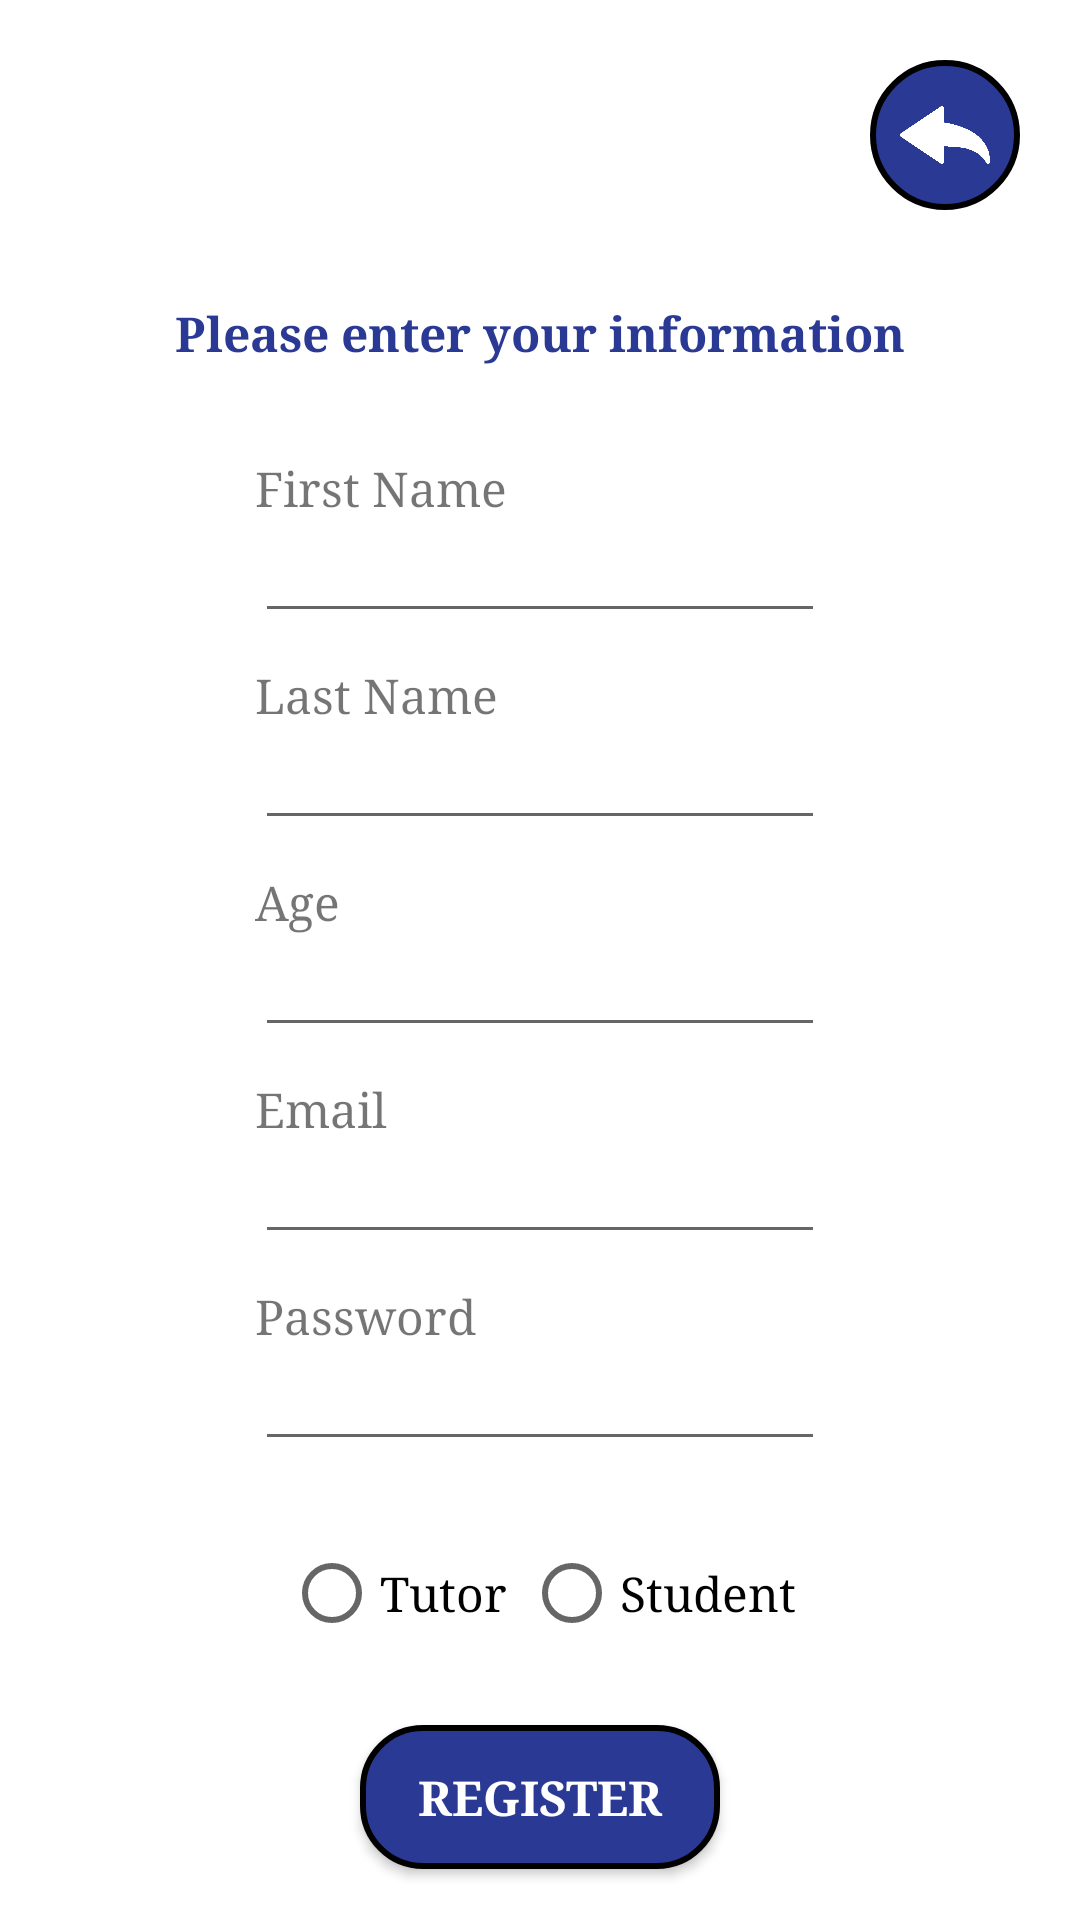

Write the Android layout XML for this screen, with the resource values it uses.
<!-- AndroidManifest.xml: application theme Theme.Tutora -->
<!-- res/layout/fragment_register.xml -->
<?xml version="1.0" encoding="utf-8"?>
<FrameLayout xmlns:android="http://schemas.android.com/apk/res/android"
    xmlns:app="http://schemas.android.com/apk/res-auto"
    xmlns:tools="http://schemas.android.com/tools"
    android:id="@+id/registerFragment"
    android:layout_width="match_parent"
    android:layout_height="match_parent"
    tools:context=".fragments.RegisterFragment">

    <androidx.constraintlayout.widget.ConstraintLayout
        android:layout_width="match_parent"
        android:layout_height="match_parent"
        android:background="@drawable/white_abstract_wallpaper_23_2148830026">

        <TextView
            android:id="@+id/regLastNameText"
            android:layout_width="wrap_content"
            android:layout_height="wrap_content"
            android:layout_marginTop="10dp"
            android:fontFamily="serif"
            android:text="Last Name"
            android:textSize="16sp"
            app:layout_constraintStart_toStartOf="@+id/regLastNameInput"
            app:layout_constraintTop_toBottomOf="@+id/regFirstNameInput" />

        <TextView
            android:id="@+id/regDescText"
            android:layout_width="wrap_content"
            android:layout_height="wrap_content"
            android:layout_marginTop="100dp"
            android:fontFamily="serif"
            android:text="Please enter your information"
            android:textColor="@color/blue"
            android:textSize="16sp"
            android:textStyle="bold"
            app:layout_constraintEnd_toEndOf="parent"
            app:layout_constraintStart_toStartOf="parent"
            app:layout_constraintTop_toTopOf="parent" />

        <EditText
            android:id="@+id/regFirstNameInput"
            android:layout_width="wrap_content"
            android:layout_height="wrap_content"
            android:ems="10"
            android:fontFamily="serif"
            android:inputType="textPersonName"
            android:textSize="16sp"
            app:layout_constraintEnd_toEndOf="parent"
            app:layout_constraintStart_toStartOf="parent"
            app:layout_constraintTop_toBottomOf="@+id/regFirstNameText" />

        <EditText
            android:id="@+id/regEmailInput"
            android:layout_width="wrap_content"
            android:layout_height="wrap_content"
            android:ems="10"
            android:fontFamily="serif"
            android:inputType="textEmailAddress"
            android:textSize="16sp"
            app:layout_constraintEnd_toEndOf="parent"
            app:layout_constraintStart_toStartOf="parent"
            app:layout_constraintTop_toBottomOf="@+id/regEmailText" />

        <TextView
            android:id="@+id/regFirstNameText"
            android:layout_width="wrap_content"
            android:layout_height="wrap_content"
            android:layout_marginTop="30dp"
            android:fontFamily="serif"
            android:text="First Name"
            android:textSize="16sp"
            app:layout_constraintStart_toStartOf="@+id/regFirstNameInput"
            app:layout_constraintTop_toBottomOf="@+id/regDescText" />

        <EditText
            android:id="@+id/regPassInput"
            android:layout_width="wrap_content"
            android:layout_height="wrap_content"
            android:ems="10"
            android:fontFamily="serif"
            android:inputType="textPassword"
            android:textSize="16sp"
            app:layout_constraintEnd_toEndOf="parent"
            app:layout_constraintStart_toStartOf="parent"
            app:layout_constraintTop_toBottomOf="@+id/regPassText" />

        <TextView
            android:id="@+id/regEmailText"
            android:layout_width="wrap_content"
            android:layout_height="wrap_content"
            android:layout_marginTop="10dp"
            android:fontFamily="serif"
            android:text="Email"
            android:textSize="16sp"
            app:layout_constraintStart_toStartOf="@+id/regEmailInput"
            app:layout_constraintTop_toBottomOf="@+id/regAgeInput" />

        <EditText
            android:id="@+id/regLastNameInput"
            android:layout_width="wrap_content"
            android:layout_height="wrap_content"
            android:ems="10"
            android:fontFamily="serif"
            android:inputType="textPersonName"
            android:textSize="16sp"
            app:layout_constraintEnd_toEndOf="parent"
            app:layout_constraintStart_toStartOf="parent"
            app:layout_constraintTop_toBottomOf="@+id/regLastNameText" />

        <RadioGroup
            android:id="@+id/regRoleGroup"
            android:layout_width="wrap_content"
            android:layout_height="wrap_content"
            android:layout_marginTop="20dp"
            android:orientation="horizontal"
            app:layout_constraintEnd_toEndOf="parent"
            app:layout_constraintStart_toStartOf="parent"
            app:layout_constraintTop_toBottomOf="@+id/regPassInput">

            <RadioButton
                android:id="@+id/regTutorButton"
                android:layout_width="80dp"
                android:layout_height="wrap_content"
                android:fontFamily="serif"
                android:text="Tutor"
                android:textSize="16sp" />

            <RadioButton
                android:id="@+id/regStudentButton"
                android:layout_width="match_parent"
                android:layout_height="wrap_content"
                android:fontFamily="serif"
                android:text="Student"
                android:textSize="16sp" />
        </RadioGroup>

        <androidx.appcompat.widget.AppCompatImageButton
            android:id="@+id/regBackBtn"
            android:layout_width="50dp"
            android:layout_height="50dp"
            android:layout_marginTop="20dp"
            android:layout_marginEnd="20dp"
            android:background="@drawable/back_btn_blue"
            android:padding="10dp"
            android:scaleType="fitCenter"
            android:src="@drawable/arrow_white"
            app:layout_constraintEnd_toEndOf="parent"
            app:layout_constraintTop_toTopOf="parent" />

        <TextView
            android:id="@+id/regPassText"
            android:layout_width="wrap_content"
            android:layout_height="wrap_content"
            android:layout_marginTop="10dp"
            android:fontFamily="serif"
            android:text="Password"
            android:textSize="16sp"
            app:layout_constraintStart_toStartOf="@+id/regPassInput"
            app:layout_constraintTop_toBottomOf="@+id/regEmailInput" />

        <androidx.appcompat.widget.AppCompatButton
            android:id="@+id/regButton"
            android:layout_width="120dp"
            android:layout_height="wrap_content"
            android:layout_marginTop="20dp"
            android:background="@drawable/text_btn"
            android:fontFamily="serif"
            android:text="Register"
            android:textColor="@color/white"
            android:textSize="16sp"
            android:textStyle="bold"
            app:layout_constraintEnd_toEndOf="parent"
            app:layout_constraintStart_toStartOf="parent"
            app:layout_constraintTop_toBottomOf="@+id/regRoleGroup" />

        <TextView
            android:id="@+id/regAgeText"
            android:layout_width="wrap_content"
            android:layout_height="wrap_content"
            android:layout_marginTop="10dp"
            android:fontFamily="serif"
            android:text="Age"
            android:textSize="16sp"
            app:layout_constraintStart_toStartOf="@+id/regAgeInput"
            app:layout_constraintTop_toBottomOf="@+id/regLastNameInput" />

        <EditText
            android:id="@+id/regAgeInput"
            android:layout_width="wrap_content"
            android:layout_height="wrap_content"
            android:ems="10"
            android:fontFamily="serif"
            android:inputType="textPersonName"
            android:textSize="16sp"
            app:layout_constraintEnd_toEndOf="parent"
            app:layout_constraintStart_toStartOf="parent"
            app:layout_constraintTop_toBottomOf="@+id/regAgeText" />

    </androidx.constraintlayout.widget.ConstraintLayout>
</FrameLayout>
<!-- resources referenced by this layout -->
<resources>
  <color name="blue">#2A3993</color>
  <color name="white">#FFFFFFFF</color>
  <!-- drawable arrow_white: png bitmap (drawable, 4441 bytes) -->
  <!-- drawable back_btn_blue (drawable) -->
  <?xml version="1.0" encoding="utf-8"?>
  <shape xmlns:android="http://schemas.android.com/apk/res/android"
      android:shape="oval">
      <solid android:color="@color/blue"/>
      <stroke android:width="2dp" android:color="@color/black"/>
  </shape>
  <!-- drawable text_btn (drawable) -->
  <?xml version="1.0" encoding="utf-8"?>
  <shape xmlns:android="http://schemas.android.com/apk/res/android"
      android:shape="rectangle">
      <solid android:color="@color/blue"/>
      <corners android:radius="20dp"/>
      <stroke android:width="2dp" android:color="@color/black"/>
  
  </shape>
  <style name="Theme.Tutora" parent="Theme.MaterialComponents.DayNight.NoActionBar">
          
          <item name="colorPrimary">@color/purple_500</item>
          <item name="colorPrimaryVariant">@color/purple_700</item>
          <item name="colorOnPrimary">@color/white</item>
          
          <item name="colorSecondary">@color/teal_200</item>
          <item name="colorSecondaryVariant">@color/teal_700</item>
          <item name="colorOnSecondary">@color/black</item>
          
          <item name="android:statusBarColor">?attr/colorPrimaryVariant</item>
          
      </style>
  <color name="black">#FF000000</color>
  <color name="purple_500">#FF6200EE</color>
  <color name="purple_700">#FF3700B3</color>
  <color name="teal_200">#FF03DAC5</color>
  <color name="teal_700">#FF018786</color>
</resources>
